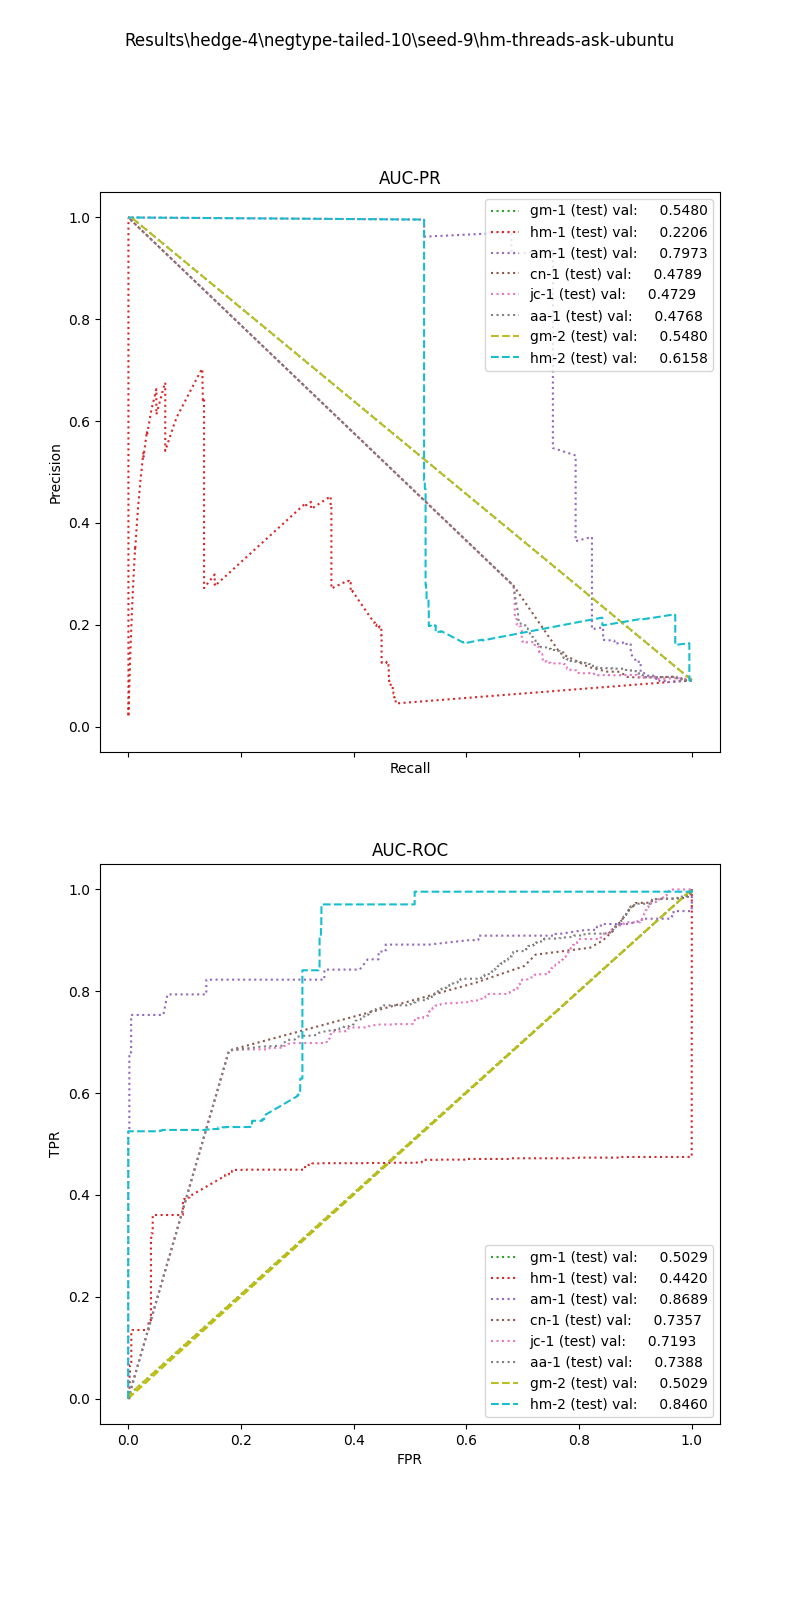

The data file committed next to this chart (first rows):
, input_dim1, pred_dim1, input_dim2, pred_dim2, input_dim3, pred_dim3, label
0, 0.0, 0.0, 0.0, 0.0, , , 1.0
1, 0.0, 0.0, 0.0, 0.0, , , 1.0
2, 0.3584, 0.0, 0.0, 0.0, , , 1.0
3, 0.0, 0.0, 0.0, 0.0, , , 1.0
4, 0.6359, 0.0, 0.0, 0.0, , , 1.0
5, 22.24, 0.0, 0.0, 0.0, , , 1.0
6, 0.0, 0.0, 0.0, 0.0, , , 1.0
7, 0.0, 0.0, 0.0, 0.0, , , 1.0
8, 0.0, 0.0, 0.0, 0.0, , , 1.0
9, 0.0, 0.0, 0.0, 0.0, , , 1.0
10, 0.1273, 0.0, 0.0, 0.0, , , 1.0
11, 0.0, 0.0, 0.0, 0.0, , , 1.0
12, 0.0, 0.0, 0.0, 0.0, , , 1.0
13, 0.0, 0.0, 0.0, 0.0, , , 1.0
14, 0.0, 0.0, 0.0, 0.0, , , 1.0
15, 0.6251, 0.0, 0.0, 0.0, , , 1.0
16, 2.361, 0.0, 0.0, 0.0, , , 1.0
17, 0.0, 0.0, 0.0, 0.0, , , 1.0
18, 0.0, 0.0, 0.0, 0.0, , , 1.0
19, 0.0, 0.0, 0.0, 0.0, , , 1.0
20, 0.5262, 0.0, 0.0, 0.0, , , 1.0
21, 3.466, 0.0, 0.0, 0.0, , , 1.0
22, 0.0, 0.0, 0.0, 0.0, , , 1.0
23, 0.0, 0.0, 0.0, 0.0, , , 1.0
24, 0.0, 0.0, 0.0, 0.0, , , 1.0
25, 0.0, 0.0, 0.0, 0.0, , , 1.0
26, 0.0, 0.0, 0.0, 0.0, , , 1.0
27, 0.0, 0.0, 0.0, 0.0, , , 1.0
28, 0.5263, 0.0, 0.0, 0.0, , , 1.0
29, 0.0, 0.0, 0.0, 0.0, , , 1.0
30, 0.0, 0.0, 0.0, 0.0, , , 1.0
31, 1.868, 0.0, 0.0, 0.0, , , 1.0
32, 0.5945, 0.0, 0.0, 0.0, , , 1.0
33, 0.0, 0.0, 0.0, 0.0, , , 1.0
34, 0.0, 0.0, 0.0, 0.0, , , 1.0
35, 0.0, 0.0, 0.0, 0.0, , , 1.0
36, 0.0, 0.0, 0.0, 0.0, , , 1.0
37, 0.0, 0.0, 0.0, 0.0, , , 1.0
38, 0.0, 0.0, 0.0, 0.0, , , 1.0
39, 0.0, 0.0, 0.0, 0.0, , , 1.0
40, 0.0, 0.0, 0.0, 0.0, , , 1.0
41, 0.0, 0.0, 0.0, 0.0, , , 1.0
42, 0.0, 0.0, 0.0, 0.0, , , 1.0
43, 0.0, 0.0, 0.0, 0.0, , , 1.0
44, 0.0, 0.0, 0.0, 0.0, , , 1.0
45, 0.0, 0.0, 0.0, 0.0, , , 1.0
46, 0.0, 0.0, 0.0, 0.0, , , 1.0
47, 0.3485, 0.0, 0.0, 0.0, , , 1.0
48, 0.2054, 0.0, 0.0, 0.0, , , 1.0
49, 0.0, 0.0, 0.0, 0.0, , , 1.0
50, 0.0, 0.0, 0.0, 0.0, , , 1.0
51, 0.0, 0.0, 0.0, 0.0, , , 1.0
52, 0.0, 0.0, 0.0, 0.0, , , 1.0
53, 0.0, 0.0, 0.0, 0.0, , , 1.0
54, 0.0, 0.0, 0.0, 0.0, , , 1.0
55, 4.198, 0.0, 0.0, 0.0, , , 1.0
56, 0.4141, 0.0, 0.0, 0.0, , , 1.0
57, 0.0, 0.0, 0.0, 0.0, , , 1.0
58, 0.0, 0.0, 0.0, 0.0, , , 1.0
59, 0.1317, 0.0, 0.0, 0.0, , , 1.0
... 25,021 more rows
